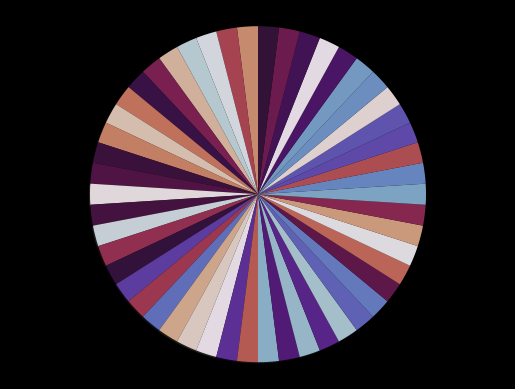

Generate this figure with matplotlib:
from matplotlib import pyplot as plt
from matplotlib.animation import FuncAnimation
from random import shuffle
from random import randint


def selectionSort(array):
    """selection sort algorithm"""
    i = 0
    while i != len(array):
        # is the starting point
        small = i
        # The smallest number is automatically the first one
        for check in range(i + 1, len(array)):
            # Check if check is smaller than small
            yield check, check, 0
            if array[small] > array[check]:
                small = check
            #yield check, small, 0
        # At the end of the loop, we will have the smallest and we need to switch
        array[i], array[small] = array[small], array[i]

        yield i, small, 0
        i += 1
        # upgrade i so the starting point is moved
    yield 0, 0, 1


def update(array):
    """The function that does the animating"""
    if store[0] != None:
        wedges[store[0]].set_color(store[1])

    i, j, c = array
    # Option to have the circle turn green when completed. Only available in bubble sort atm.
    # Uncomment the yield in AlgosForCircle in the bubbleSort Function
    mvp = wedges[i].get_facecolor()
    wedges[i].set_color(wedges[j].get_facecolor())

    if c == 0:
        # So the black marker does not remain
        wedges[j].set_color('black')
    elif c == 1:
        wedges[j].set_color(mvp)
    store[0], store[1] = j, mvp

number = 50
# length of the array
to_sort = [1 for m in range(number)]

plt.style.use('dark_background')
fig, ax = plt.subplots()
theme = plt.get_cmap('twilight')

length = [l for l in range(1, number+1)]
shuffle(length)
# The actual array that will be sorted
test = [theme(i / (number - 1)) for i in length]
wedges, texts = ax.pie(to_sort, radius=4, startangle=90., shadow=True,
                       wedgeprops={'linewidth': False,
                                   'linestyle': 'solid'},
                       colors=test)
store = [None, None]
ax.axis('equal')
ani = FuncAnimation(fig, update, frames=selectionSort(length), repeat=False, interval=1,
                    blit=False)

plt.show()
